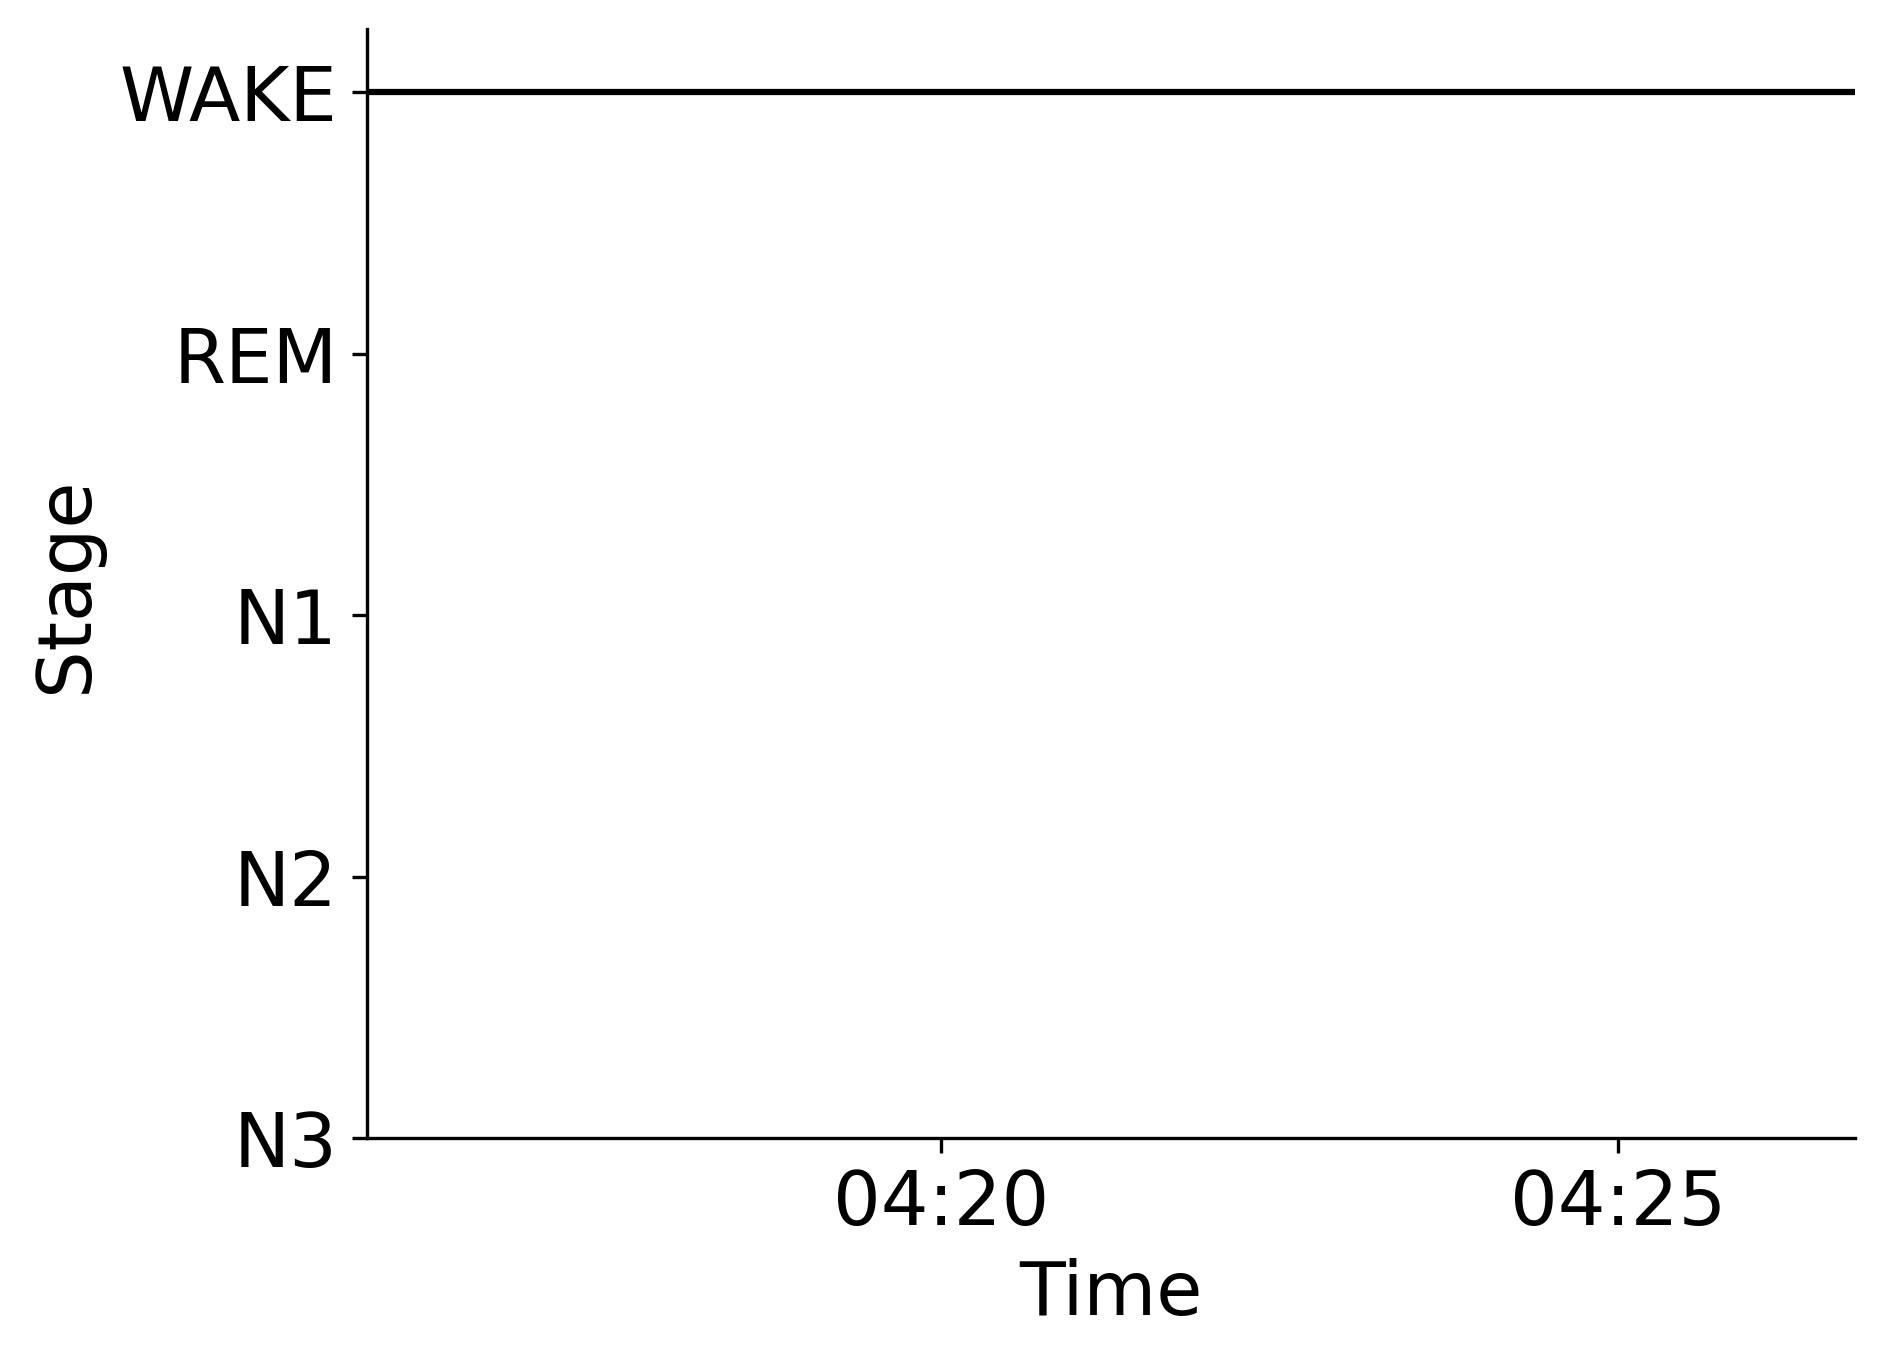

Source data for this figure (header and first rows):
Epoch, Subject, Session, Recording, RecordingEpoch, Time, Stage
0, sub-00029, ses-2, sub-00029_ses-2_task-sleep_acq-20160519T…, 0, 2016-05-19 04:15:45.101823+00:00, WAKE
1, sub-00029, ses-2, sub-00029_ses-2_task-sleep_acq-20160519T…, 1, 2016-05-19 04:16:15.101823+00:00, WAKE
2, sub-00029, ses-2, sub-00029_ses-2_task-sleep_acq-20160519T…, 2, 2016-05-19 04:16:45.101823+00:00, WAKE
3, sub-00029, ses-2, sub-00029_ses-2_task-sleep_acq-20160519T…, 3, 2016-05-19 04:17:15.101823+00:00, WAKE
4, sub-00029, ses-2, sub-00029_ses-2_task-sleep_acq-20160519T…, 4, 2016-05-19 04:17:45.101823+00:00, WAKE
5, sub-00029, ses-2, sub-00029_ses-2_task-sleep_acq-20160519T…, 5, 2016-05-19 04:18:15.101823+00:00, WAKE
6, sub-00029, ses-2, sub-00029_ses-2_task-sleep_acq-20160519T…, 6, 2016-05-19 04:18:45.101823+00:00, WAKE
7, sub-00029, ses-2, sub-00029_ses-2_task-sleep_acq-20160519T…, 7, 2016-05-19 04:19:15.101823+00:00, WAKE
8, sub-00029, ses-2, sub-00029_ses-2_task-sleep_acq-20160519T…, 8, 2016-05-19 04:19:45.101823+00:00, WAKE
9, sub-00029, ses-2, sub-00029_ses-2_task-sleep_acq-20160519T…, 9, 2016-05-19 04:20:15.101823+00:00, WAKE
10, sub-00029, ses-2, sub-00029_ses-2_task-sleep_acq-20160519T…, 10, 2016-05-19 04:20:45.101823+00:00, WAKE
11, sub-00029, ses-2, sub-00029_ses-2_task-sleep_acq-20160519T…, 11, 2016-05-19 04:21:15.101823+00:00, WAKE
12, sub-00029, ses-2, sub-00029_ses-2_task-sleep_acq-20160519T…, 12, 2016-05-19 04:21:45.101823+00:00, WAKE
13, sub-00029, ses-2, sub-00029_ses-2_task-sleep_acq-20160519T…, 13, 2016-05-19 04:22:15.101823+00:00, WAKE
14, sub-00029, ses-2, sub-00029_ses-2_task-sleep_acq-20160519T…, 14, 2016-05-19 04:22:45.101823+00:00, WAKE
15, sub-00029, ses-2, sub-00029_ses-2_task-sleep_acq-20160519T…, 15, 2016-05-19 04:23:15.101823+00:00, WAKE
16, sub-00029, ses-2, sub-00029_ses-2_task-sleep_acq-20160519T…, 16, 2016-05-19 04:23:45.101823+00:00, WAKE
17, sub-00029, ses-2, sub-00029_ses-2_task-sleep_acq-20160519T…, 17, 2016-05-19 04:24:15.101823+00:00, WAKE
18, sub-00029, ses-2, sub-00029_ses-2_task-sleep_acq-20160519T…, 18, 2016-05-19 04:24:45.101823+00:00, WAKE
19, sub-00029, ses-2, sub-00029_ses-2_task-sleep_acq-20160519T…, 19, 2016-05-19 04:25:15.101823+00:00, WAKE
20, sub-00029, ses-2, sub-00029_ses-2_task-sleep_acq-20160519T…, 20, 2016-05-19 04:25:45.101823+00:00, WAKE
21, sub-00029, ses-2, sub-00029_ses-2_task-sleep_acq-20160519T…, 21, 2016-05-19 04:26:15.101823+00:00, WAKE
